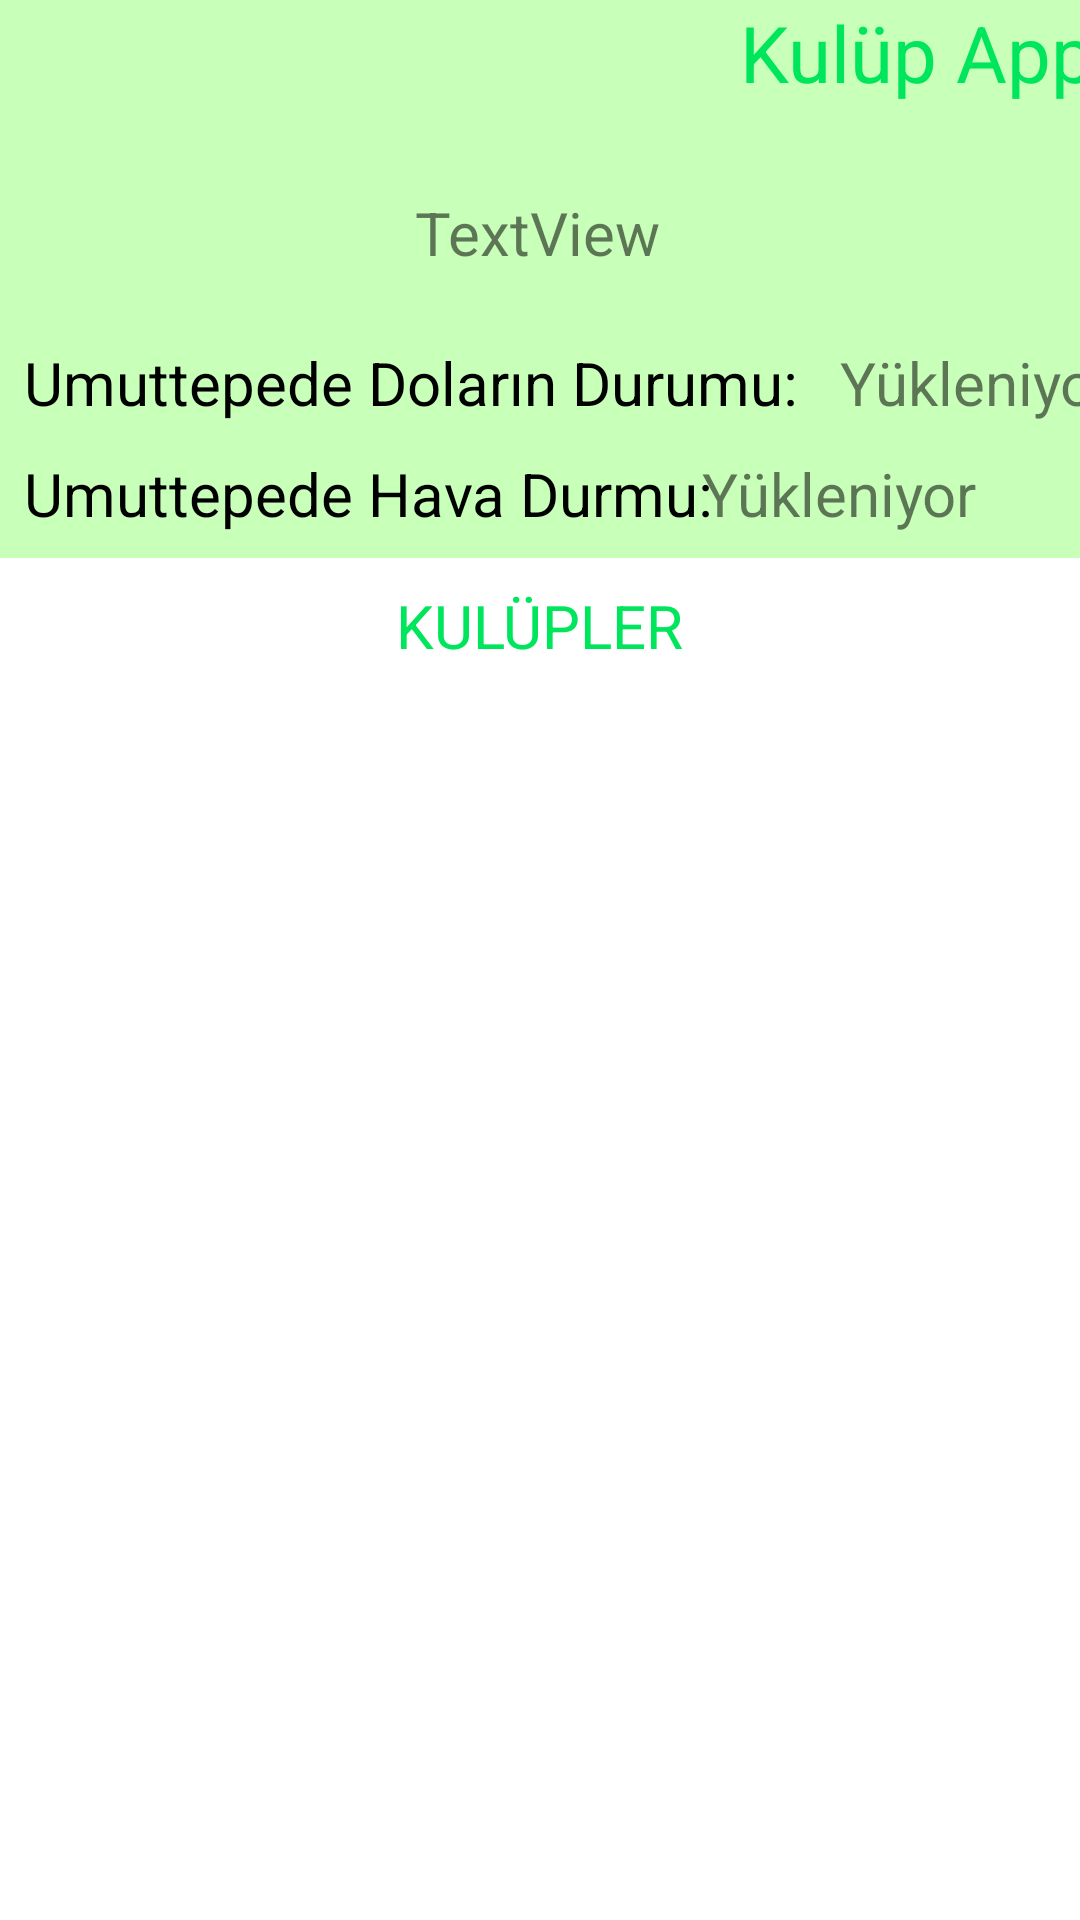

Android layout source for this screen:
<!-- AndroidManifest.xml: application theme Theme.KulupApp -->
<!-- res/layout/start_panel.xml -->
<?xml version="1.0" encoding="utf-8"?>
<androidx.constraintlayout.widget.ConstraintLayout xmlns:android="http://schemas.android.com/apk/res/android"
    xmlns:app="http://schemas.android.com/apk/res-auto"
    xmlns:tools="http://schemas.android.com/tools"
    android:layout_width="match_parent"
    android:layout_height="match_parent"
    tools:context=".StartActivity">

    <TextView
        android:id="@+id/textView10"
        android:layout_width="414dp"
        android:layout_height="186dp"
        android:background="#4637FF00"
        app:layout_constraintEnd_toEndOf="parent"
        app:layout_constraintHorizontal_bias="0.0"
        app:layout_constraintStart_toStartOf="parent"
        app:layout_constraintTop_toTopOf="parent" />

    <TextView
        android:id="@+id/textView11"
        android:layout_width="wrap_content"
        android:layout_height="wrap_content"
        android:layout_marginStart="8dp"
        android:layout_marginBottom="8dp"
        android:text="Umuttepede Hava Durmu:"
        android:textColor="#000000"
        android:textSize="20sp"
        app:layout_constraintBottom_toBottomOf="@+id/textView10"
        app:layout_constraintStart_toStartOf="parent" />
    <TextView
        android:id="@+id/textView12"
        android:layout_width="412dp"
        android:layout_height="42dp"
        android:background="@drawable/et_custom"
        android:text="                                           Kulüp App"
        android:textColor="#00E65C"
        android:textSize="26sp"
        app:layout_constraintEnd_toEndOf="parent"
        app:layout_constraintStart_toStartOf="parent"
        app:layout_constraintTop_toTopOf="parent" />

    <Button
        android:id="@+id/btn_menu"
        android:layout_width="35dp"
        android:layout_height="35dp"
        android:layout_marginStart="10dp"
        android:layout_marginTop="3dp"
        android:background="@drawable/ic_baseline_menu_24"
        app:layout_constraintStart_toStartOf="parent"
        app:layout_constraintTop_toTopOf="parent" />

    <TextView
        android:id="@+id/textView22"
        android:layout_width="wrap_content"
        android:layout_height="wrap_content"
        android:layout_marginStart="8dp"
        android:layout_marginBottom="10dp"
        android:text="Umuttepede Doların Durumu:"
        android:textColor="#000000"
        android:textSize="20sp"
        app:layout_constraintBottom_toTopOf="@+id/textView11"
        app:layout_constraintStart_toStartOf="parent" />

    <TextView
        android:id="@+id/tv_dolar"
        android:layout_width="101dp"
        android:layout_height="27dp"
        android:layout_marginStart="280dp"
        android:text="Yükleniyor"

        android:textSize="20sp"
        app:layout_constraintBottom_toBottomOf="@+id/textView22"
        app:layout_constraintStart_toEndOf="@+id/textView22"
        app:layout_constraintStart_toStartOf="parent"
        app:layout_constraintTop_toTopOf="@+id/textView22"
        app:layout_constraintVertical_bias="0.0" />

    <TextView
        android:id="@+id/tv_weather"
        android:layout_width="101dp"
        android:layout_height="27dp"
        android:text="Yükleniyor"
        android:textSize="20sp"
        app:layout_constraintBottom_toBottomOf="@+id/textView11"
        app:layout_constraintEnd_toEndOf="parent"
        app:layout_constraintHorizontal_bias="0.903"
        app:layout_constraintStart_toStartOf="parent"
        app:layout_constraintTop_toTopOf="@+id/textView11"
        app:layout_constraintVertical_bias="0.0" />

    <TextView
        android:id="@+id/tv_namemain1"
        android:layout_width="wrap_content"
        android:layout_height="wrap_content"
        android:layout_marginTop="22dp"
        android:text="TextView"
        android:textSize="20sp"
        app:layout_constraintEnd_toEndOf="parent"
        app:layout_constraintHorizontal_bias="0.498"
        app:layout_constraintStart_toStartOf="parent"
        app:layout_constraintTop_toBottomOf="@+id/textView12" />

    <androidx.recyclerview.widget.RecyclerView
        android:id="@+id/clupsview"
        android:layout_width="392dp"
        android:layout_height="494dp"
        android:layout_marginTop="48dp"
        app:layout_constraintBottom_toBottomOf="parent"
        app:layout_constraintEnd_toEndOf="parent"
        app:layout_constraintStart_toStartOf="parent"
        app:layout_constraintTop_toBottomOf="@+id/textView10"
        tools:listitem="@layout/club_card" />

    <TextView
        android:id="@+id/textView26"
        android:layout_width="wrap_content"
        android:layout_height="wrap_content"
        android:layout_marginTop="9dp"
        android:text="KULÜPLER"
        android:textColor="#00E65C"
        android:textSize="20sp"
        app:layout_constraintEnd_toEndOf="parent"
        app:layout_constraintStart_toStartOf="parent"
        app:layout_constraintTop_toBottomOf="@+id/textView10" />


</androidx.constraintlayout.widget.ConstraintLayout>
<!-- res/layout/club_card.xml (included above) -->
<?xml version="1.0" encoding="utf-8"?>
<androidx.cardview.widget.CardView xmlns:android="http://schemas.android.com/apk/res/android"
    xmlns:app="http://schemas.android.com/apk/res-auto"
    xmlns:tools="http://schemas.android.com/tools"
    android:layout_width="match_parent"
    android:layout_height="wrap_content"
    android:layout_margin="10dp"
    app:cardCornerRadius="10dp"
    app:cardElevation="10dp">

    <androidx.constraintlayout.widget.ConstraintLayout
        android:layout_width="match_parent"
        android:layout_height="match_parent">

        <ImageView
            android:id="@+id/imageView2"
            android:layout_width="403dp"
            android:layout_height="289dp"
            app:layout_constraintEnd_toEndOf="parent"
            app:layout_constraintHorizontal_bias="0.4"
            app:layout_constraintStart_toStartOf="parent"
            app:layout_constraintTop_toTopOf="parent"
            app:srcCompat="@drawable/hehe"
            tools:srcCompat="@drawable/hehe" />

        <TextView
            android:id="@+id/textView27"
            android:layout_width="412dp"
            android:layout_height="155dp"
            android:layout_marginTop="134dp"
            android:background="#FFFFFF"
            app:layout_constraintEnd_toEndOf="parent"
            app:layout_constraintStart_toStartOf="parent"
            app:layout_constraintTop_toTopOf="parent" />

        <TextView
            android:id="@+id/tv_clubnamecard"
            android:layout_width="391dp"
            android:layout_height="27dp"
            android:text="TextView"
            android:textAlignment="center"
            android:textColor="#00E65C"
            android:textSize="16sp"
            app:layout_constraintBottom_toBottomOf="parent"
            app:layout_constraintEnd_toEndOf="parent"
            app:layout_constraintHorizontal_bias="0.501"
            app:layout_constraintStart_toStartOf="parent"
            app:layout_constraintTop_toTopOf="parent"
            app:layout_constraintVertical_bias="0.515" />

        <TextView
            android:id="@+id/tv_shortclub1"
            android:layout_width="399dp"
            android:layout_height="125dp"
            android:layout_marginStart="2dp"
            android:layout_marginTop="3dp"
            app:layout_constraintStart_toStartOf="parent"
            app:layout_constraintTop_toBottomOf="@+id/tv_clubnamecard" />
    </androidx.constraintlayout.widget.ConstraintLayout>
</androidx.cardview.widget.CardView>
<!-- resources referenced by this layout -->
<resources>
  <style name="Theme.KulupApp" parent="Theme.MaterialComponents.DayNight.NoActionBar">
          
          <item name="colorPrimary">@color/purple_500</item>
          <item name="colorPrimaryVariant">@color/purple_700</item>
          <item name="colorOnPrimary">@color/white</item>
          
          <item name="colorSecondary">@color/teal_200</item>
          <item name="colorSecondaryVariant">@color/teal_700</item>
          <item name="colorOnSecondary">@color/black</item>
          
          <item name="android:statusBarColor">?attr/colorPrimaryVariant</item>
          
      </style>
  <color name="purple_500">#00E676</color>
  <color name="purple_700">#FF3700B3</color>
  <color name="white">#FFFFFFFF</color>
  <color name="teal_200">#FF03DAC5</color>
  <color name="teal_700">#FF018786</color>
  <color name="black">#FF000000</color>
</resources>
